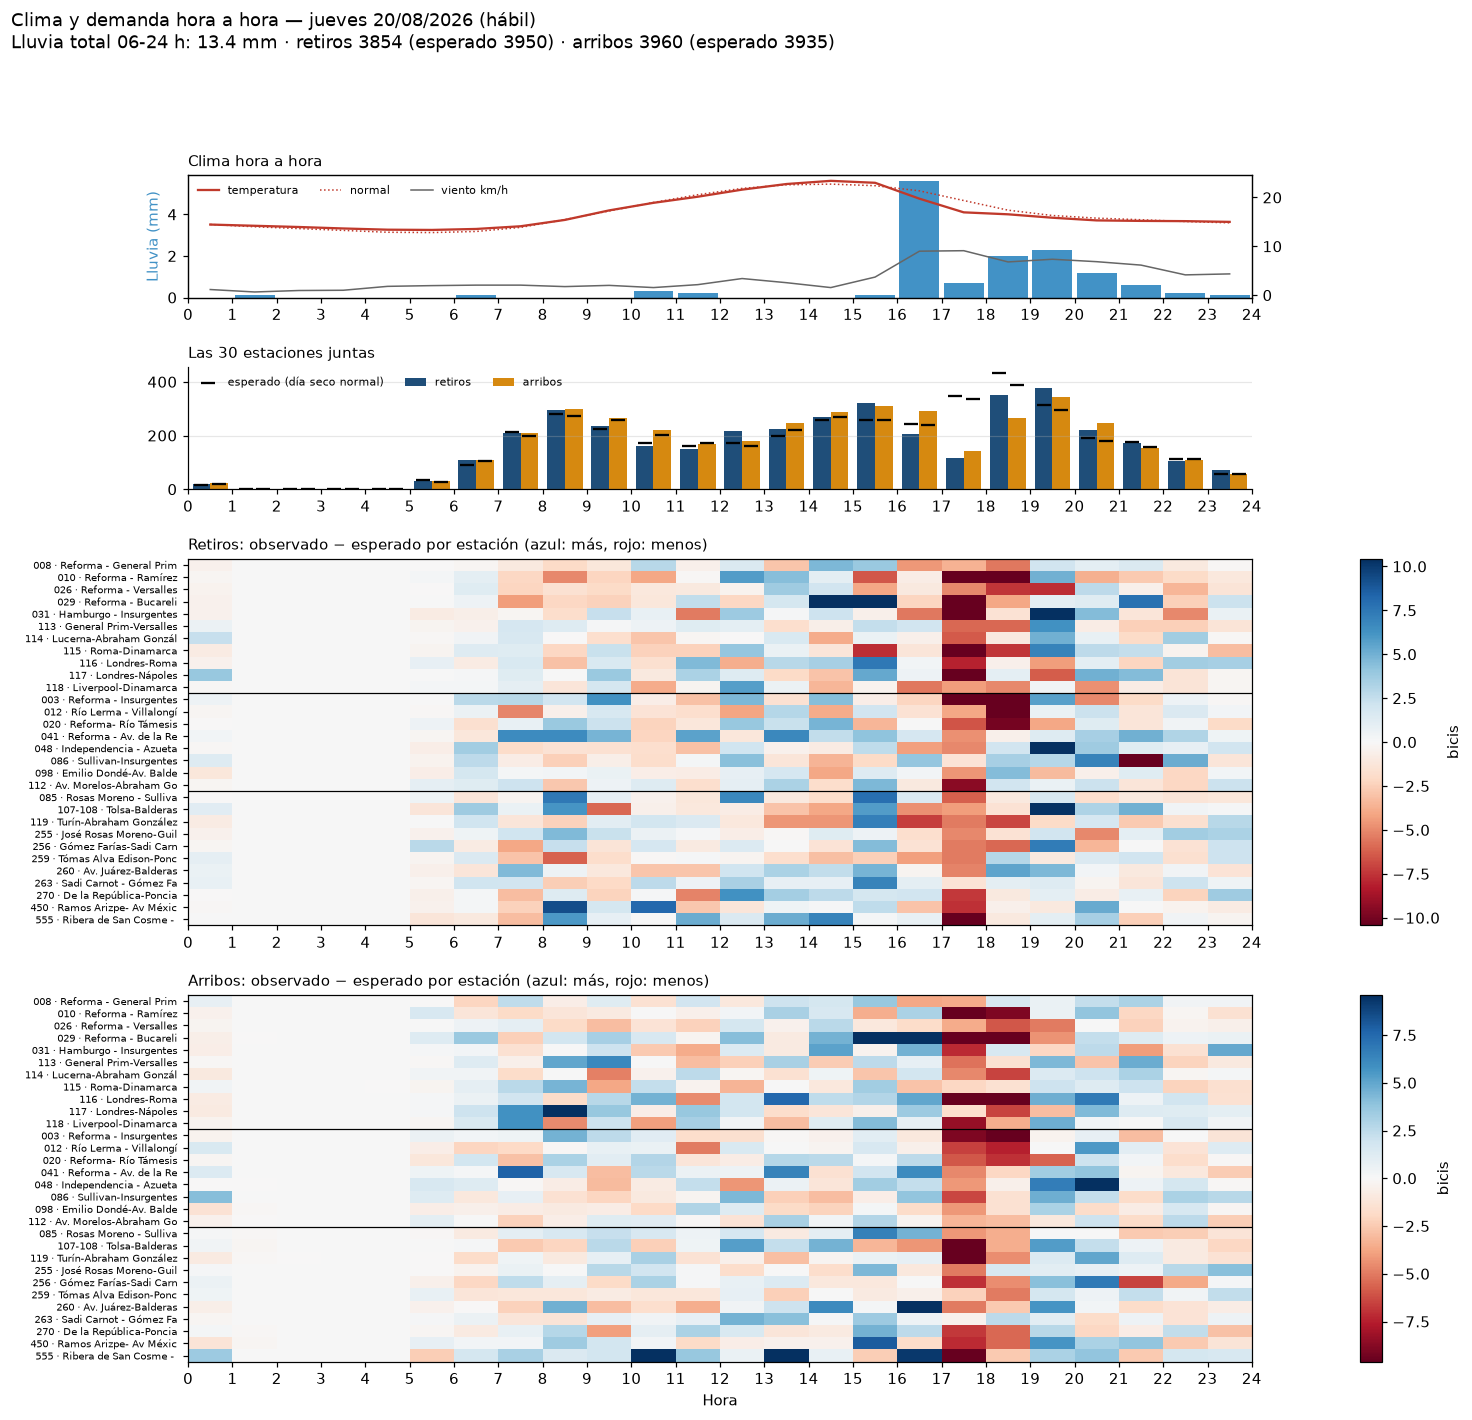

Values plotted in this chart, from the file beside it:
fecha, hora, h, tipo_dia, retiros, arribos, retiros_esp, arribos_esp, ret_obs, ret_esp, arr_obs, arr_esp, estaciones_censuradas, indice_retiros, indice_arribos, franja, precipitacion_mm, codigo_clima, temperatura_c, viento_kmh, lluvia_previa_mm, temp_normal_c, temp_dif_c, lluvia_cat
2026-08-20, 2026-08-20 00:00:00, 0, hábil, 21, 23, 15.0, 20.0, 21, 15.0, 23, 20.0, 0, 1.4, 1.15, 00-05 cerrado, 0.0, 3.0, 14.45, 1.15, 0.4, 14.47, -0.02419, sin lluvia
2026-08-20, 2026-08-20 01:00:00, 1, hábil, 0, 0, 0.0, 1.214, 0, 0.0, 0, 1.214, 0, , 0.0, 00-05 cerrado, 0.1, 51.0, 14.2, 0.65, 0.0, 14.0, 0.2, ligera (<1 mm/h)
2026-08-20, 2026-08-20 02:00:00, 2, hábil, 0, 0, 0.0, 0.0625, 0, 0.0, 0, 0.0625, 0, , 0.0, 00-05 cerrado, 0.0, 3.0, 13.95, 0.95, 0.1, 13.62, 0.3258, sin lluvia
2026-08-20, 2026-08-20 03:00:00, 3, hábil, 0, 0, 0.0, 0.0, 0, 0.0, 0, 0.0, 0, , , 00-05 cerrado, 0.0, 2.0, 13.65, 1.0, 0.1, 13.26, 0.3935, sin lluvia
2026-08-20, 2026-08-20 04:00:00, 4, hábil, 0, 0, 0.0, 0.05556, 0, 0.0, 0, 0.05556, 0, , 0.0, 00-05 cerrado, 0.0, 3.0, 13.4, 1.8, 0.1, 12.87, 0.5258, sin lluvia
2026-08-20, 2026-08-20 05:00:00, 5, hábil, 31, 30, 33.61, 26.94, 31, 33.61, 30, 26.94, 0, 0.922, 1.113, 05-07 temprano, 0.0, 3.0, 13.35, 1.95, 0.0, 12.81, 0.5403, sin lluvia
2026-08-20, 2026-08-20 06:00:00, 6, hábil, 109, 108, 90.59, 105.1, 109, 90.59, 108, 105.1, 0, 1.203, 1.027, 05-07 temprano, 0.1, 51.0, 13.55, 2.05, 0.0, 13.04, 0.5145, ligera (<1 mm/h)
2026-08-20, 2026-08-20 07:00:00, 7, hábil, 208, 211, 212.8, 197.0, 208, 212.8, 211, 197.0, 0, 0.977, 1.071, 07-10 punta mañana, 0.0, 3.0, 14.1, 2.05, 0.1, 13.86, 0.2371, sin lluvia
2026-08-20, 2026-08-20 08:00:00, 8, hábil, 296, 297, 281.8, 271.4, 296, 281.8, 297, 271.4, 0, 1.051, 1.094, 07-10 punta mañana, 0.0, 3.0, 15.4, 1.75, 0.1, 15.46, -0.05968, sin lluvia
2026-08-20, 2026-08-20 09:00:00, 9, hábil, 234, 264, 225.2, 256.2, 234, 225.2, 264, 256.2, 0, 1.039, 1.03, 07-10 punta mañana, 0.0, 3.0, 17.35, 2.0, 0.1, 17.23, 0.1242, sin lluvia
2026-08-20, 2026-08-20 10:00:00, 10, hábil, 160, 222, 172.3, 203.3, 160, 172.3, 222, 203.3, 0, 0.929, 1.092, 10-14 mediodía, 0.3, 51.0, 18.9, 1.55, 0.0, 18.98, -0.08065, ligera (<1 mm/h)
2026-08-20, 2026-08-20 11:00:00, 11, hábil, 150, 169, 160.6, 173.9, 150, 160.6, 169, 173.9, 0, 0.934, 0.972, 10-14 mediodía, 0.2, 51.0, 20.15, 2.15, 0.3, 20.56, -0.4081, ligera (<1 mm/h)
2026-08-20, 2026-08-20 12:00:00, 12, hábil, 217, 179, 171.2, 162.3, 217, 171.2, 179, 162.3, 0, 1.268, 1.103, 10-14 mediodía, 0.0, 3.0, 21.6, 3.4, 0.5, 21.86, -0.2613, sin lluvia
2026-08-20, 2026-08-20 13:00:00, 13, hábil, 223, 248, 197.1, 219.7, 223, 197.1, 248, 219.7, 0, 1.131, 1.129, 10-14 mediodía, 0.0, 3.0, 22.75, 2.55, 0.5, 22.59, 0.1565, sin lluvia
2026-08-20, 2026-08-20 14:00:00, 14, hábil, 270, 287, 257.6, 269.4, 270, 257.6, 287, 269.4, 0, 1.048, 1.065, 14-17 tarde, 0.0, 3.0, 23.4, 1.55, 0.2, 22.73, 0.6694, sin lluvia
2026-08-20, 2026-08-20 15:00:00, 15, hábil, 320, 311, 256.2, 257.7, 320, 256.2, 311, 257.7, 0, 1.249, 1.207, 14-17 tarde, 0.1, 51.0, 23.0, 3.7, 0.0, 22.41, 0.5935, ligera (<1 mm/h)
2026-08-20, 2026-08-20 16:00:00, 16, hábil, 205, 293, 244.0, 240.5, 205, 244.0, 293, 240.5, 0, 0.84, 1.218, 14-17 tarde, 5.6, 63.0, 19.75, 9.0, 0.1, 21.35, -1.602, fuerte (≥4 mm/h)
2026-08-20, 2026-08-20 17:00:00, 17, hábil, 117, 144, 347.6, 337.2, 117, 347.6, 144, 337.2, 0, 0.337, 0.427, 17-20 punta tarde, 0.7, 53.0, 16.95, 9.1, 5.7, 19.37, -2.419, ligera (<1 mm/h)
2026-08-20, 2026-08-20 18:00:00, 18, hábil, 350, 265, 433.5, 388.0, 350, 433.5, 265, 388.0, 0, 0.807, 0.683, 17-20 punta tarde, 2.0, 61.0, 16.55, 6.8, 6.4, 17.4, -0.8484, moderada (1-4 mm/h)
2026-08-20, 2026-08-20 19:00:00, 19, hábil, 376, 342, 313.3, 296.0, 376, 313.3, 342, 296.0, 0, 1.2, 1.155, 17-20 punta tarde, 2.3, 61.0, 15.85, 7.35, 8.3, 16.3, -0.4548, moderada (1-4 mm/h)
2026-08-20, 2026-08-20 20:00:00, 20, hábil, 220, 246, 191.5, 180.5, 220, 191.5, 246, 180.5, 0, 1.149, 1.363, 20-24 noche, 1.2, 55.0, 15.3, 6.85, 5, 15.76, -0.4645, moderada (1-4 mm/h)
2026-08-20, 2026-08-20 21:00:00, 21, hábil, 171, 155, 175.2, 158.5, 171, 175.2, 155, 158.5, 0, 0.976, 0.978, 20-24 noche, 0.6, 53.0, 15.2, 6.15, 5.5, 15.44, -0.2371, ligera (<1 mm/h)
2026-08-20, 2026-08-20 22:00:00, 22, hábil, 106, 110, 113.0, 112.3, 106, 113.0, 110, 112.3, 0, 0.938, 0.979, 20-24 noche, 0.2, 51.0, 15.15, 4.15, 4.1, 15.08, 0.07419, ligera (<1 mm/h)
2026-08-20, 2026-08-20 23:00:00, 23, hábil, 70, 56, 58.09, 58.0, 70, 58.09, 56, 58.0, 0, 1.205, 0.966, 20-24 noche, 0.1, 51.0, 15.0, 4.35, 2, 14.8, 0.1984, ligera (<1 mm/h)
